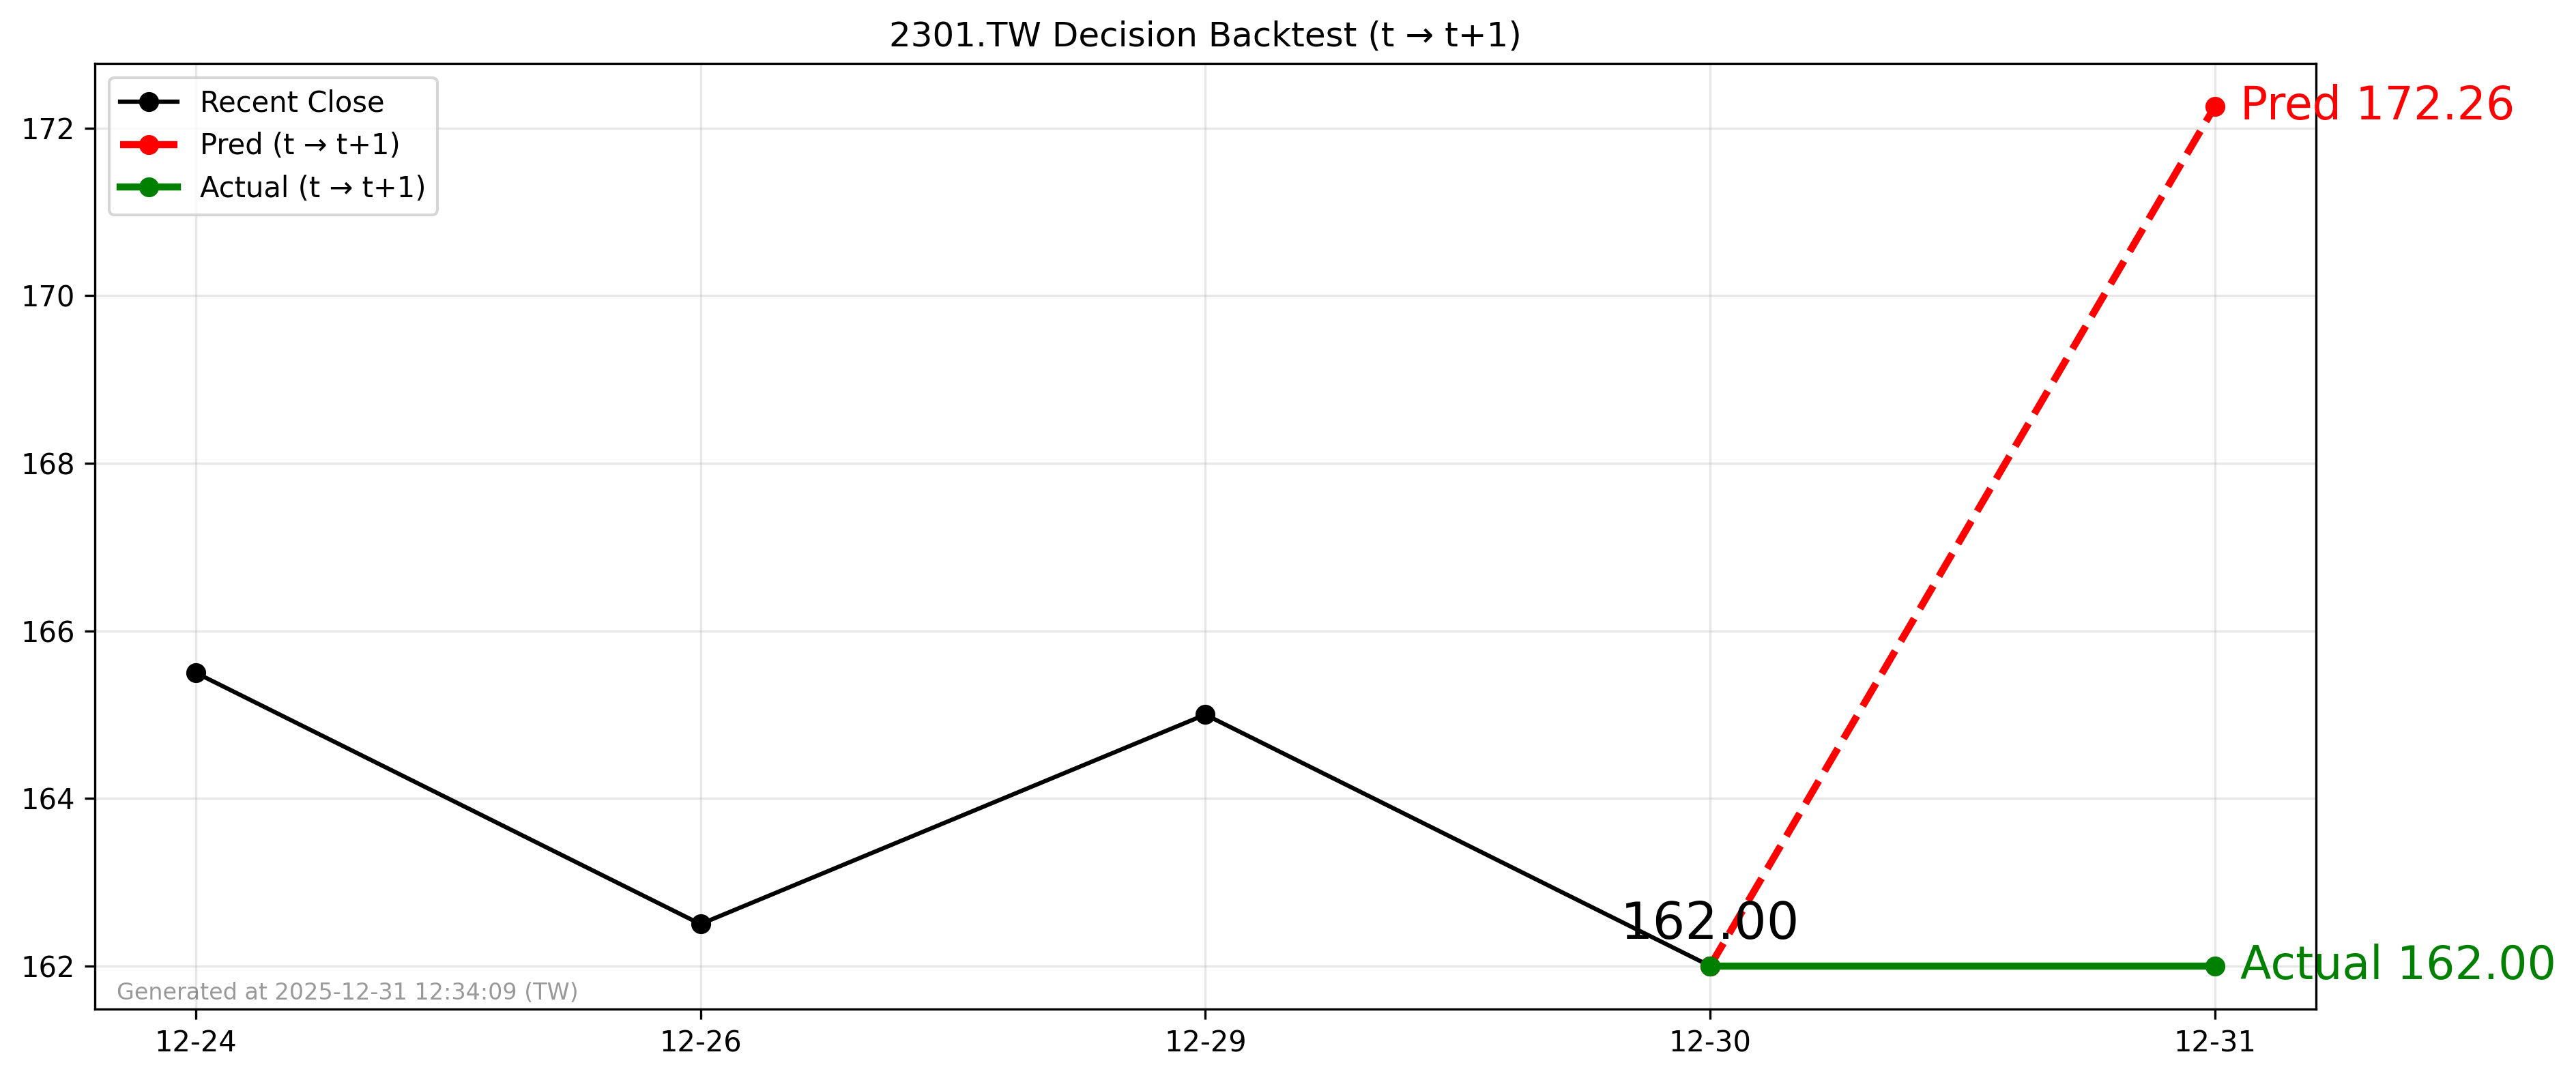

The data file committed next to this chart (first rows):
forecast_date, decision_day, close_t, pred_t1, actual_t1, direction_pred, direction_actual
2025-12-26, 2025-12-30, 162.0, 172.3, 162.0, 1, 0
